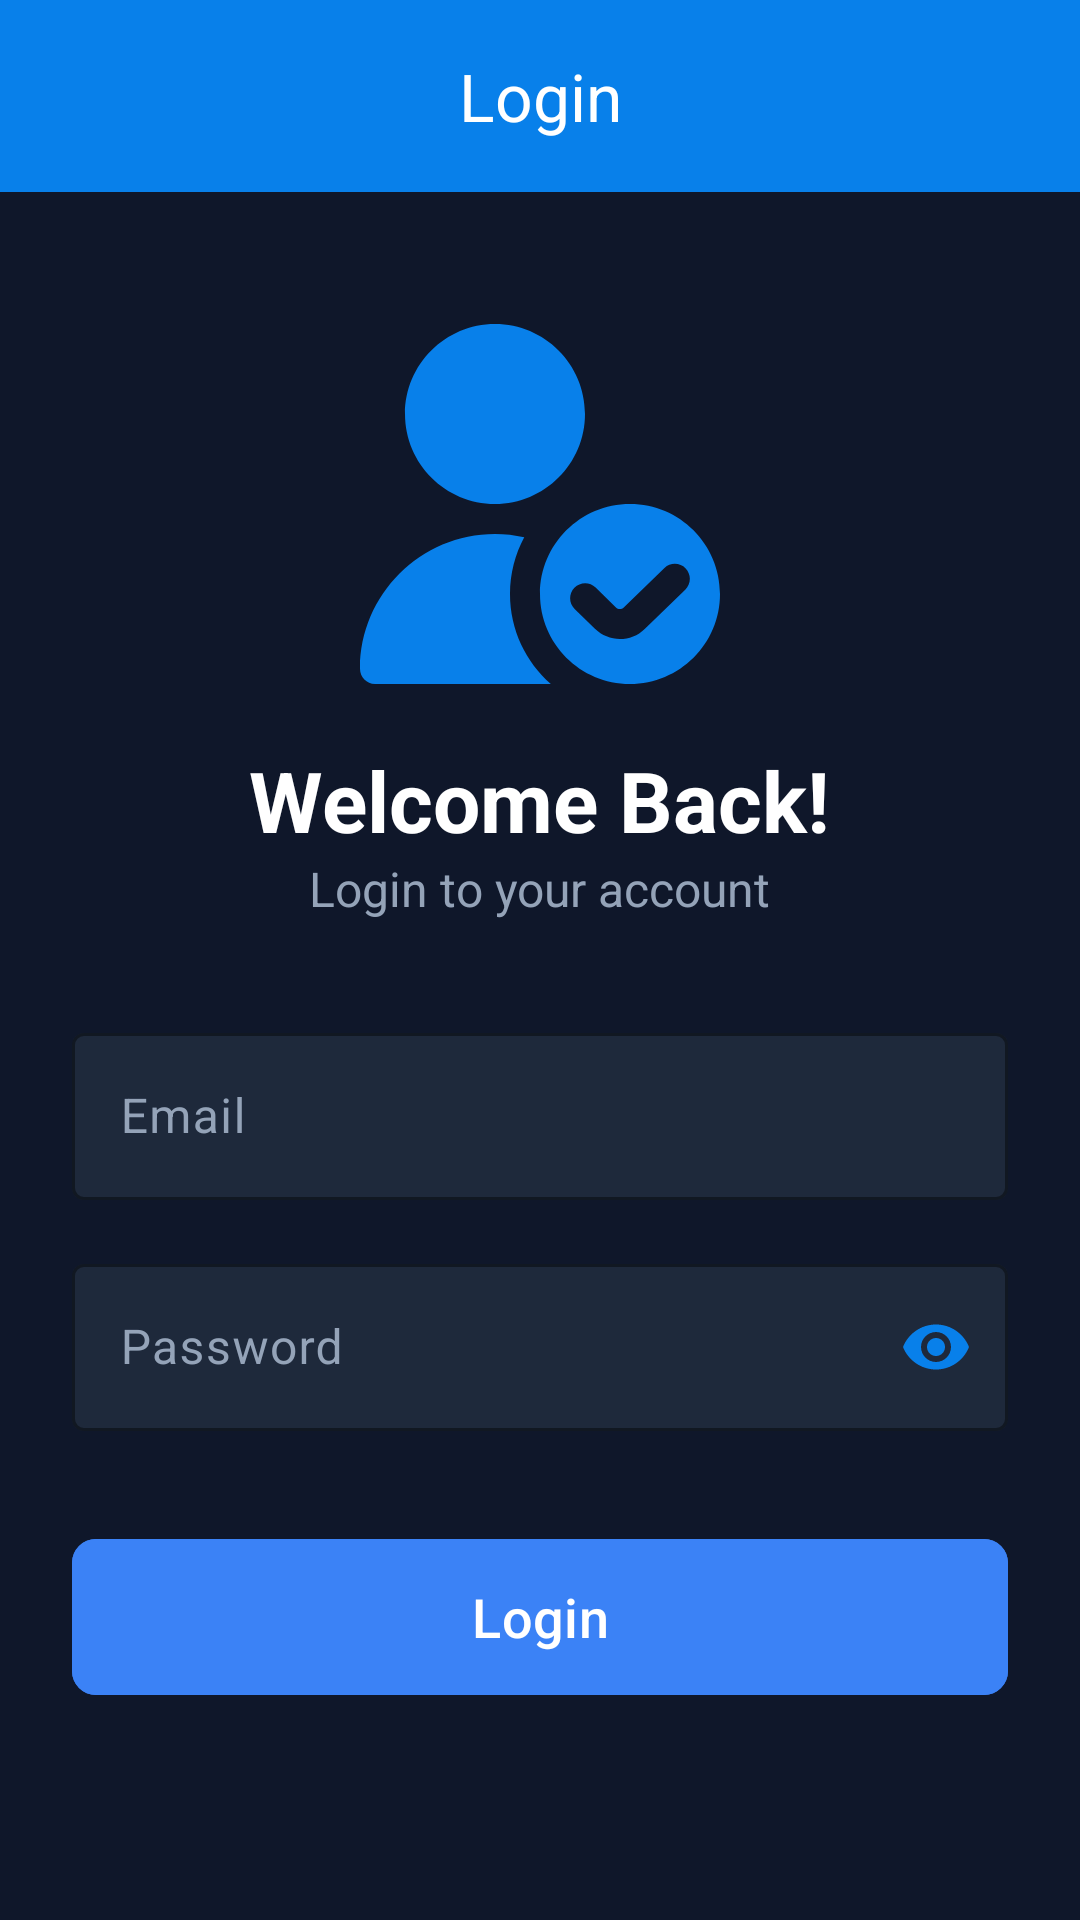

The Android layout XML behind this screen, and the referenced resources:
<!-- AndroidManifest.xml: application theme Theme.GeoVault -->
<!-- res/layout/activity_login.xml -->
<?xml version="1.0" encoding="utf-8"?>
<LinearLayout xmlns:android="http://schemas.android.com/apk/res/android"
    xmlns:app="http://schemas.android.com/apk/res-auto"
    xmlns:tools="http://schemas.android.com/tools"
    android:id="@+id/main"
    android:layout_width="match_parent"
    android:layout_height="match_parent"
    android:orientation="vertical"
    android:fitsSystemWindows="true"
    tools:context=".LoginActivity"
    android:background="@color/bg_dark">

    <com.google.android.material.appbar.MaterialToolbar
        android:id="@+id/toolbar"
        android:layout_width="match_parent"
        android:layout_height="wrap_content"
        app:title="Login"
        app:titleTextColor="@color/white"
        app:titleCentered="true"
        android:background="@color/main_blue"/>

    <LinearLayout
        android:layout_width="match_parent"
        android:layout_height="wrap_content"
        android:orientation="vertical"
        android:padding="24dp"
        android:gravity="center_horizontal">

        <ImageView
            android:layout_width="120dp"
            android:layout_height="120dp"
            android:src="@drawable/user_trust"
            android:layout_marginTop="20dp"
            android:layout_marginBottom="20dp"/>

        <TextView
            android:layout_width="wrap_content"
            android:layout_height="wrap_content"
            android:text="Welcome Back!"
            android:textColor="@color/white"
            android:textSize="28sp"
            android:textStyle="bold"/>

        <TextView
            android:layout_width="wrap_content"
            android:layout_height="wrap_content"
            android:text="Login to your account"
            android:textColor="@color/text_gray"
            android:textSize="16sp"
            android:layout_marginBottom="32dp"/>

        <com.google.android.material.textfield.TextInputLayout
            android:layout_width="match_parent"
            android:layout_height="wrap_content"
            android:hint="Email"
            android:textColorHint="@color/text_gray"
            app:hintTextColor="@color/accent_blue"
            app:boxBackgroundColor="@color/card_dark"
            app:boxStrokeColor="@color/accent_blue">

            <com.google.android.material.textfield.TextInputEditText
                android:id="@+id/username"
                android:layout_width="match_parent"
                android:layout_height="wrap_content"
                android:textColor="@color/white"
                android:inputType="textEmailAddress"/>
        </com.google.android.material.textfield.TextInputLayout>

        <com.google.android.material.textfield.TextInputLayout
            android:layout_width="match_parent"
            android:layout_height="wrap_content"
            android:layout_marginTop="16dp"
            android:hint="Password"
            android:textColorHint="@color/text_gray"
            app:hintTextColor="@color/accent_blue"
            app:boxBackgroundColor="@color/card_dark"
            app:boxStrokeColor="@color/accent_blue"
            app:passwordToggleEnabled="true"
            app:passwordToggleTint="@color/main_blue">

            <com.google.android.material.textfield.TextInputEditText
                android:id="@+id/password"
                android:layout_width="match_parent"
                android:layout_height="wrap_content"
                android:textColor="@color/white"
                android:inputType="textPassword"/>
        </com.google.android.material.textfield.TextInputLayout>

        <com.google.android.material.button.MaterialButton
            android:id="@+id/login"
            android:layout_width="match_parent"
            android:layout_height="60dp"
            android:layout_marginTop="32dp"
            android:text="Login"
            android:textSize="18sp"
            android:textAllCaps="false"
            app:cornerRadius="8dp"
            android:textColor="@color/white"
            android:backgroundTint="@color/accent_blue"/>

    </LinearLayout>

</LinearLayout>
<!-- resources referenced by this layout -->
<resources>
  <color name="accent_blue">#3B82F6</color>
  <color name="bg_dark">#0F172A</color>
  <color name="card_dark">#1E293B</color>
  <color name="main_blue">#0880ea</color>
  <color name="text_gray">#94A3B8</color>
  <color name="white">#FFFFFFFF</color>
  <!-- drawable user_trust (drawable) -->
  <vector xmlns:android="http://schemas.android.com/apk/res/android"
      android:width="24dp"
      android:height="24dp"
      android:viewportWidth="24"
      android:viewportHeight="24"
      >
  
      <path
          android:fillColor="@color/main_blue"
          android:pathData="M3,6C3,2.691 5.692,0 9,0s6,2.691 6,6 -2.691,6 -6,6S3,9.309 3,6Zm21,12c0,3.314 -2.686,6 -6,6s-6-2.686 -6-6 2.686-6 6-6 6,2.686 6,6Zm-2.288,-1.702c-0.383,-0.399 -1.017,-0.41 -1.414,-0.029l-2.713,2.624c-0.143,0.141 -0.379,0.144 -0.522,0.002l-1.354,-1.331c-0.396,-0.388 -1.028,-0.381 -1.414,0.014 -0.387,0.395 -0.381,1.027 0.014,1.414l1.354,1.332c0.46,0.449 1.062,0.674 1.663,0.674s1.201,-0.225 1.653,-0.671l2.703,-2.614c0.398,-0.383 0.411,-1.016 0.029,-1.414Zm-11.712,1.702c0,-1.368 0.345,-2.655 0.95,-3.781 -0.629,-0.14 -1.28,-0.219 -1.95,-0.219h0C4.044,14 0.01,18.028 0,22.983c-0.001,0.557 0.443,1.017 1,1.017H12.721c-1.665,-1.466 -2.721,-3.607 -2.721,-6Z"/>
  </vector>
  <style name="Theme.GeoVault" parent="Base.Theme.GeoVault" />
  <style name="Base.Theme.GeoVault" parent="Theme.Material3.DayNight.NoActionBar">
          
          
  
      </style>
</resources>
